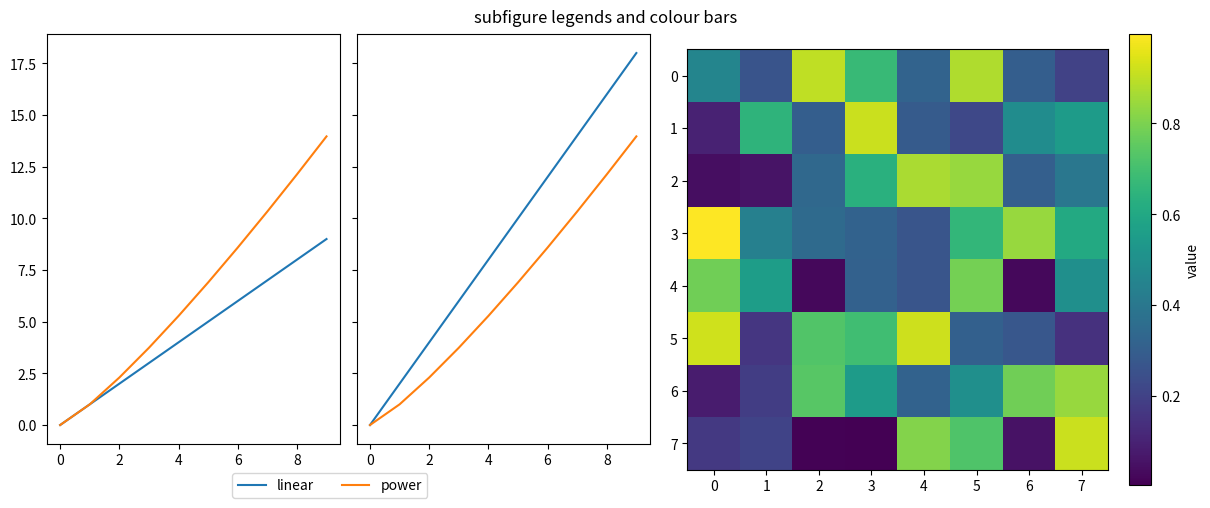

This chart was generated by the following Python code:
# Subfigures each with their own legend (subfig.legend) and colour bar (subfig.colorbar), and a figure suptitle.
import numpy as np
import matplotlib.pyplot as plt

fig = plt.figure(figsize=(12, 5), layout="constrained")
sfs = fig.subfigures(1, 2, width_ratios=[1.2, 1])
axs = sfs[0].subplots(1, 2, sharey=True)
for k, ax in enumerate(axs):
    ax.plot(np.arange(10), np.arange(10) * (k + 1), label="linear")
    ax.plot(np.arange(10), np.arange(10) ** 1.2, label="power")
sfs[0].legend(*axs[0].get_legend_handles_labels(), loc="outside lower center", ncols=2)
ax2 = sfs[1].subplots()
im = ax2.imshow(np.random.default_rng(221).random((8, 8)))
sfs[1].colorbar(im, ax=ax2, label="value")
fig.suptitle("subfigure legends and colour bars")
print(len(sfs[0].legends), len(fig.legends), len(fig.axes))
fig.savefig("subfig_legend.png", dpi=50)
